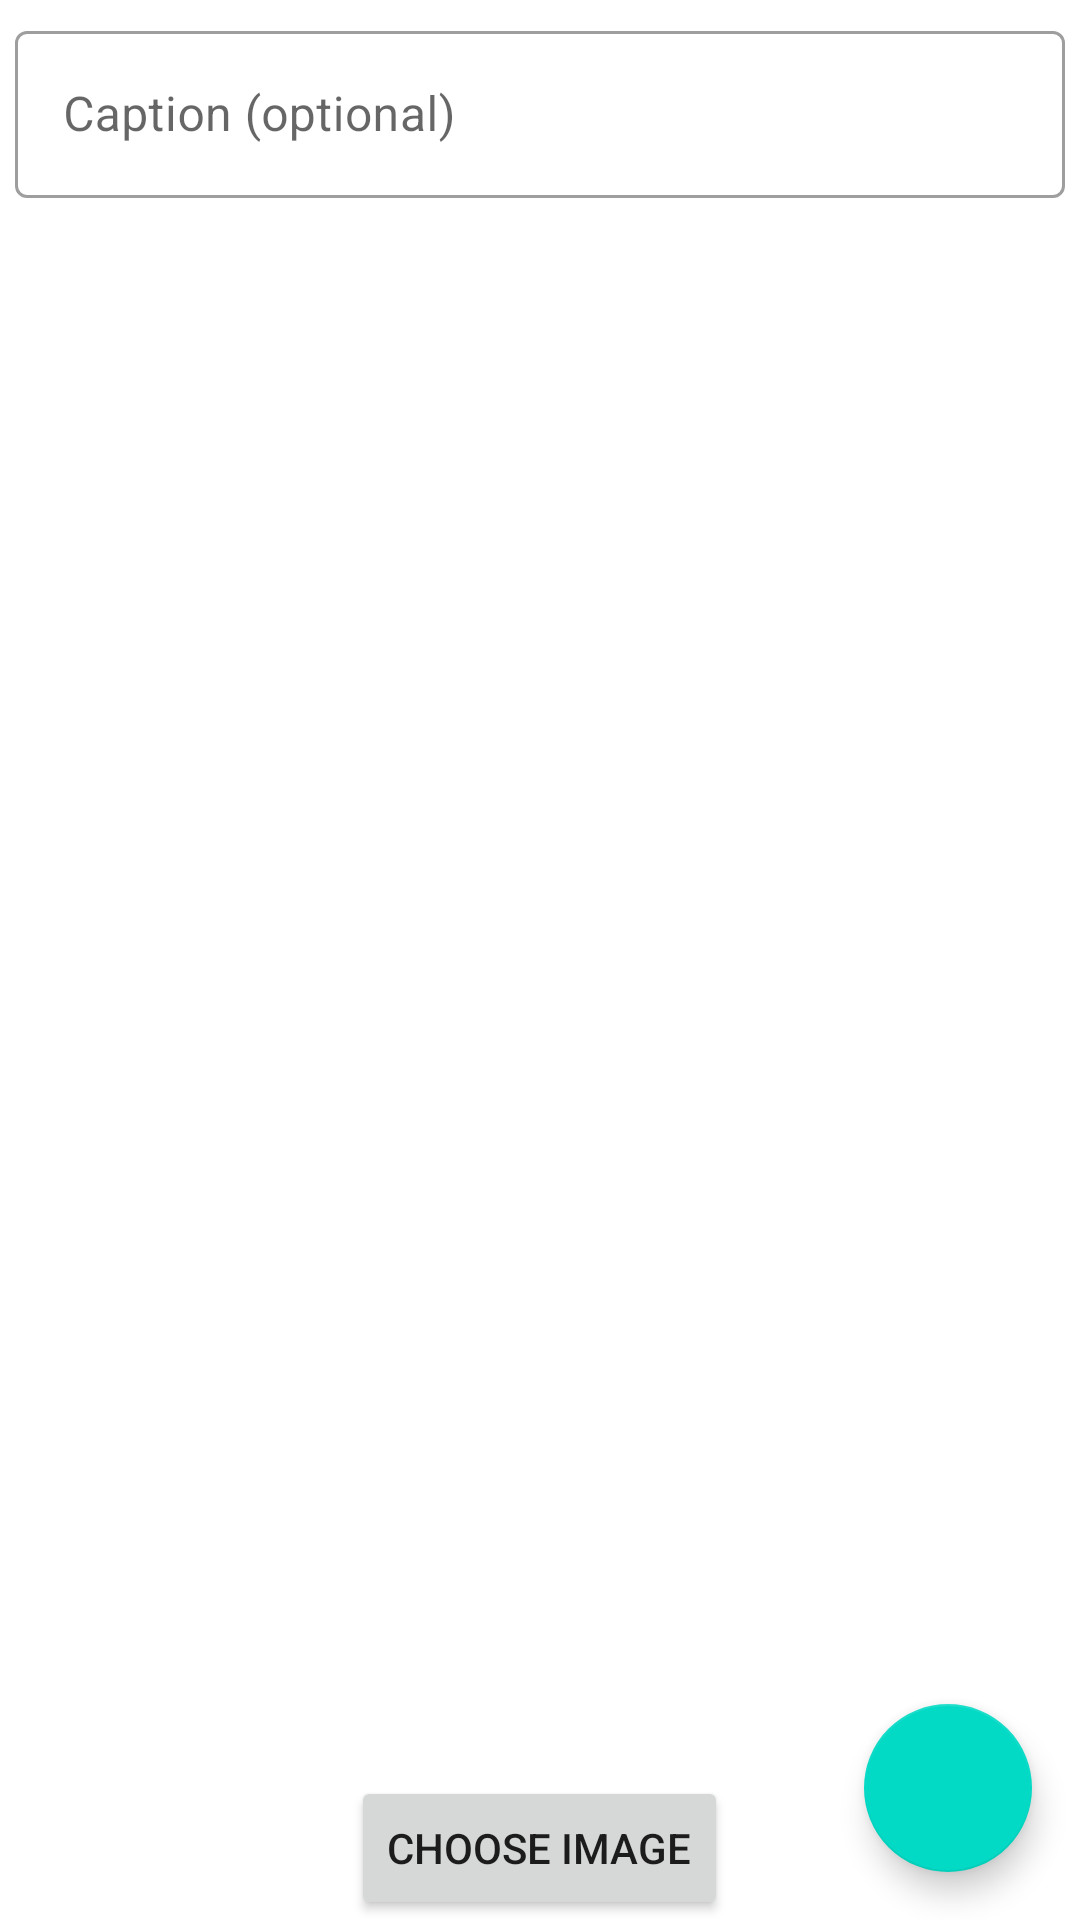

Produce the Android XML layout that renders to this screen, including the resource entries it uses.
<!-- AndroidManifest.xml: application theme Theme.InstagramCloneLite -->
<!-- res/layout/fragment_create_post.xml -->
<?xml version="1.0" encoding="utf-8"?>
<RelativeLayout xmlns:android="http://schemas.android.com/apk/res/android"
    xmlns:tools="http://schemas.android.com/tools"
    android:layout_width="match_parent"
    android:layout_height="match_parent"
    tools:context=".ui.addPost.CreatePostFragment">


    <com.google.android.material.textfield.TextInputLayout
        android:id="@+id/newPostCaptionEditTextContainer"
        style="@style/Widget.MaterialComponents.TextInputLayout.OutlinedBox"
        android:layout_width="match_parent"
        android:layout_height="wrap_content"
        android:layout_margin="5dp"
        android:hint="Caption (optional)"
        >

        <com.google.android.material.textfield.TextInputEditText
            android:id="@+id/newPostCaptionEditText"
            android:layout_width="match_parent"
            android:layout_height="wrap_content"
            />

    </com.google.android.material.textfield.TextInputLayout>


    <ImageView
        android:id="@+id/newPostImageView"
        android:layout_width="match_parent"
        android:layout_height="wrap_content"
        android:layout_below="@id/newPostCaptionEditTextContainer"
       android:layout_above="@id/chooseImageBtn"
        android:layout_marginStart="5dp"
        android:layout_marginTop="5dp"
        android:layout_marginEnd="5dp"
        android:layout_marginBottom="5dp"
        tools:srcCompat="@tools:sample/avatars" />

    <Button
        android:id="@+id/chooseImageBtn"
        android:layout_width="wrap_content"
        android:layout_height="wrap_content"
        android:text="Choose Image"
        android:layout_alignParentBottom="true"
        android:layout_centerHorizontal="true"/>

    <com.google.android.material.floatingactionbutton.FloatingActionButton
        android:id="@+id/sendPostBtn"
        android:layout_width="wrap_content"
        android:layout_height="wrap_content"
        android:layout_alignParentBottom="true"
        android:layout_alignParentEnd="true"
        android:layout_margin="16dp"
        android:layout_marginBottom="16dp"
        android:layout_marginEnd="16dp"
        android:layout_marginStart="16dp"
        android:layout_marginTop="16dp"
        android:tintMode="@color/white"
        android:src="@drawable/ic_send"
        />


</RelativeLayout>
<!-- resources referenced by this layout -->
<resources>
  <color name="white">#FFFFFFFF</color>
  <style name="Theme.InstagramCloneLite" parent="Theme.MaterialComponents.DayNight.NoActionBar">
          <item name="android:windowContentTransitions">true</item>
  
          
          <item name="colorPrimary">@color/purple_500</item>
          <item name="colorPrimaryVariant">@color/purple_700</item>
          <item name="colorOnPrimary">@color/white</item>
          
          <item name="colorSecondary">@color/teal_200</item>
          <item name="colorSecondaryVariant">@color/teal_700</item>
          <item name="colorOnSecondary">@color/black</item>
          
          <item name="android:statusBarColor">?attr/colorPrimaryVariant</item>
          
      </style>
  <color name="purple_500">#004FEE</color>
  <color name="purple_700">#0042B3</color>
  <color name="teal_200">#FF03DAC5</color>
  <color name="teal_700">#FF018786</color>
  <color name="black">#FF000000</color>
</resources>
